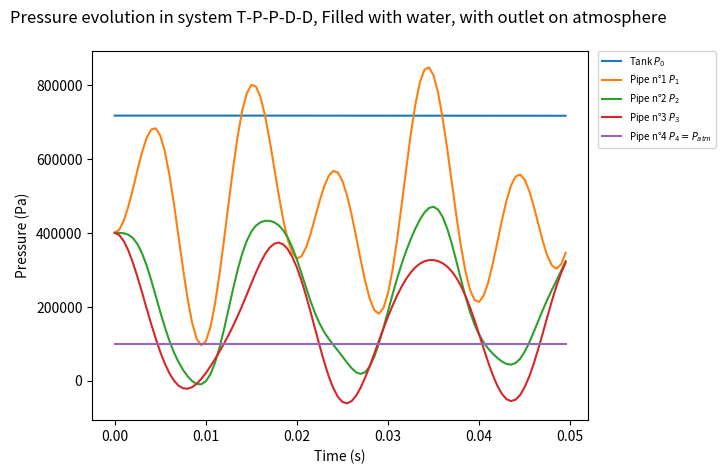
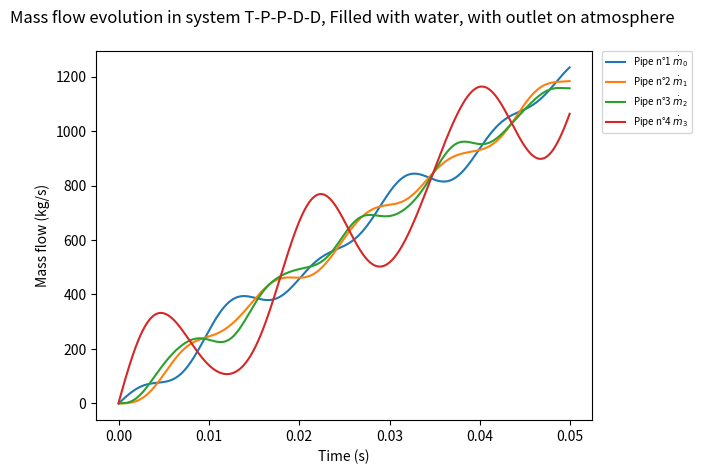
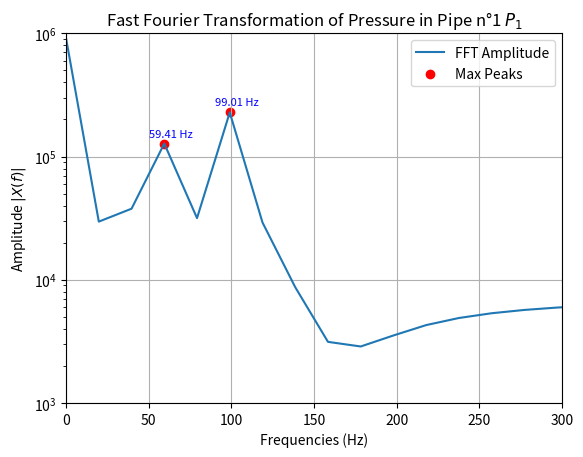

Here is the Python script that generated these plots, in order:
# -*- coding: utf-8 -*-
"""
Created on Tue Jun 13 16:39:43 2023

[redacted]
"""


# =============================================================================
# README
#     # interesting code for report with the try to implement a cavity and see eigen values related to it 
#     be careful with singular loss charge coefficient 
#     dome is like a big pipe, interesting ! done later in the internship
# =============================================================================

# =============================================================================
# Imported Modules 
# =============================================================================
import scipy as scipy
import numpy as np
import math
import matplotlib.pyplot as plt
import sys


# =============================================================================
# Geometric Input 
# =============================================================================

l_pipe_1 = 2
d_pipe_1 = 0.5
A_pipe_1 = (d_pipe_1/2)**2 * 3.14
V_pipe_1 = l_pipe_1 * A_pipe_1

l_pipe_2 = 2
d_pipe_2 = 0.5
A_pipe_2 = (d_pipe_2/2)**2 * 3.14
V_pipe_2 = l_pipe_2 * A_pipe_2

l_cavity_1 = 2
d_cavity_1 = 1
A_cavity_1 = (d_cavity_1/2)**2 * 3.14
V_cavity_1 = l_cavity_1 * A_cavity_1

l_cavity_2 = 2
d_cavity_2 = 1
A_cavity_2 = (d_cavity_2/2)**2 * 3.14
V_cavity_2 = l_cavity_2 * A_cavity_2

l_tank_1 = 10
d_tank_1 = 1
A_tank_1 = (d_tank_1/2)**2 * 3.14
V_tank_1 = l_tank_1 * A_tank_1


# =============================================================================
# Physical constants Input
# =============================================================================

type_simulation = 1 # 0 : gas & 1 : liquid

rho0i = 1197
rho1i = 1197
rho2i = 1197
rho3i = 1197

t = 0
dt = 0.0000005

gamma = 1 # isentropic coefficient
nu = 1e-5 # cinematic viscosity water
eta = 1e-3 # dynamic viscosity water

zeta_geo_0 = 1 # loss coefficient
zeta_geo_1 = 0.0
zeta_geo_2 = 0.5625
zeta_geo_3 = 0

material_pipe = 50e9 #Pa , Young Modulus aluminium
beta = 2.2e9 #Pa, bulk modulus water

# =============================================================================
# Lists to save 
# =============================================================================

list_pressure_0 = [] 
list_pressure_1 = []
list_pressure_2 = [] 
list_pressure_3 = [] 
list_pressure_ext = []

list_mass_flow_0 = []
list_mass_flow_1 = []
list_mass_flow_2 = []
list_mass_flow_3 = []

time = []

# =============================================================================
# Initialisation 
# =============================================================================

P0i = 0.6e6
P1i = 0.4e6
P2i = 0.4e6
P3i = 0.4e6
Patmi = 0.1e6

m0i = 0
m1i = 0
m2i = 0
m3i = 0

m0_prev = m0i
m1_prev = m1i
m2_prev = m2i
m3_prev = m3i

P0 = P0i + 9.81 * rho0i* l_tank_1
P1 = P1i
P2 = P2i
P3 = P3i

# =============================================================================
# Functions
# =============================================================================

def a_sound(Pressure_current,Pressure_init,rho_init,diameter):
    # if liquid, option to return something cste
    if type_simulation == 0 :
        return gamma * Pressure_current  / (rho_init * (Pressure_current/Pressure_init)**(1/gamma) )
    else : 
        # corrected value of sound with the confinement effect
        return ( beta / rho_init ) / (1+(diameter/0.02)*(beta/material_pipe))      

def rho(Pressure_current,Pressure_init,rho_init):
    # if liquid, option to return something cste
    if type_simulation == 0 : 
        return rho_init * (Pressure_current/Pressure_init)**(1/gamma)
    else :
        return rho_init

def Reynolds(m_flow, length, section):
    m=m_flow
    if m_flow==0:
        m=1e-12
    return (m * length ) / ( section * eta )

# =============================================================================
# LOOP
# =============================================================================

while t<0.05:
    
    
    t = t + dt

    P0n = P0 + dt * ( 9.81 / A_tank_1 ) * (- m0_prev)
    P1n = P1 + dt * ( (m0_prev-m1_prev) / (V_pipe_1) * a_sound(P1,P1i,rho1i,d_pipe_1) )
    P2n = P2 + dt * ( (m1_prev-m2_prev) / (V_pipe_2) * a_sound(P2,P2i,rho2i,d_pipe_1) )
    P3n = P3 + dt * ( (m2_prev-m3_prev) / (V_cavity_2) * a_sound(P2,P2i,rho1i,d_cavity_1) )
    Patmn = Patmi
    
    zeta_fluid_0 = 64/Reynolds(m0_prev,l_pipe_1,A_pipe_1)*1/d_pipe_1 *l_pipe_1
    xi0 = 0.5 * A_pipe_1**(-2) * ( zeta_fluid_0 + zeta_geo_0 )
    m0_next = m0_prev + dt * ( (A_pipe_1/l_pipe_1) * ( P0 - P1 - ( xi0 / rho(P0,P0i,rho0i) ) * m0_prev * np.abs(m0_prev) ) ) 
    
    zeta_fluid_1 = 64/Reynolds(m1_prev,l_pipe_2,A_pipe_2)*1/d_pipe_2 *l_pipe_2
    xi1 = 0.5 * A_pipe_2**(-2) * ( zeta_fluid_1 + zeta_geo_1 )
    m1_next = m1_prev + dt * ( (A_pipe_2/l_pipe_2) * ( P1 - P2 - ( xi1 / rho(P1,P1i,rho1i) ) * m1_prev * np.abs(m1_prev) ) ) 
    
    zeta_fluid_2 = 64/Reynolds(m2_prev,l_cavity_2,A_cavity_2)*1/d_cavity_2 *l_cavity_2
    xi2 = 0.5 * A_pipe_2**(-2) * ( zeta_fluid_2 + zeta_geo_2 )
    m2_next = m2_prev + dt * ( (A_cavity_2/l_cavity_2) * ( -P3 + P2 - ( xi2 / rho(P3,P3i,rho3i) ) * m2_prev * np.abs(m2_prev) ) ) 
    
    zeta_fluid_3 = 64/Reynolds(m2_prev,l_cavity_2,A_cavity_2)*1/d_cavity_2 *l_cavity_2
    xi3 = 0.5 * A_pipe_2**(-2) * ( zeta_fluid_3 + zeta_geo_2 )
    m3_next = m3_prev + dt * ( (A_cavity_2/l_cavity_2) * ( -Patmi + P3 - ( xi3 / rho(Patmi,Patmi,rho0i) ) * m3_prev * np.abs(m3_prev) ) ) 
    

    # =========================================================================
    # Integrate
    # =========================================================================

    P0 = P0n
    P1 = P1n
    P2 = P2n
    P3 = P3n
    m0_prev = m0_next
    m1_prev = m1_next
    m2_prev = m2_next
    m3_prev = m3_next
    Patmi = Patmn
    # =========================================================================
    # Save
    # =========================================================================
    list_pressure_0.append(P0) 
    list_pressure_1.append(P1)
    list_pressure_2.append(P2)  
    list_pressure_3.append(P3) 
    list_pressure_ext.append(Patmn)
    list_mass_flow_0.append(m0_prev)
    list_mass_flow_1.append(m1_prev)
    list_mass_flow_2.append(m2_prev)
    list_mass_flow_3.append(m3_prev)
    time.append(t)
    
    # =========================================================================
    #     Analyse
    # =========================================================================
    if np.abs(t-0.05)<0.5*dt:
        aa = np.sqrt(a_sound(P1,P1i,rho1i,d_pipe_1))
        print(f'time : {t} \n P0 : {P0} \n P1 : {P1} \n P2 : {P2}\n P3 : {P3} \n P_extérieur : {Patmi} \n m0 : {m0_prev}\n m1 : {m1_prev}\n m2 : {m2_prev} \n m3 : {m3_prev}\n a : {aa}')

        aa = np.sqrt(a_sound(P3,P3i,rho3i,d_pipe_1))
        print(f'a speed sound non corrected : {aa*np.sqrt(1+(d_pipe_1/0.02)*(2.2e9/50e9))}')
        print(f'a speed sound corrected : {aa}')
        aa = np.sqrt(a_sound(P3,P3i,rho3i,d_cavity_1))
        print(f'a speed sound non corrected : {aa*np.sqrt(1+(d_cavity_1/0.02)*(2.2e9/50e9))}')
        print(f'a speed sound corrected cavity: {aa}')
# end of loop computing 



# =============================================================================
# Plots
# =============================================================================

plt.figure()
plt.plot(time[::1000],list_pressure_0[::1000])
plt.plot(time[::1000],list_pressure_1[::1000])
plt.plot(time[::1000],list_pressure_2[::1000])
plt.plot(time[::1000],list_pressure_3[::1000])
plt.plot(time[::1000],list_pressure_ext[::1000])
plt.title(f'Pressure evolution in system T-P-P-D-D, Filled with water, with outlet on atmosphere \n')
plt.xlabel(r'Time (s)')
plt.legend(['Tank $P_0$','Pipe n°1 $P_1$','Pipe n°2 $P_2$','Pipe n°3 $P_3$', 'Pipe n°4 $P_4 = P_{atm}$'], fontsize=7,loc='upper left', bbox_to_anchor=(1.02, 1.0), borderaxespad=0.0)
plt.ylabel(r'Pressure (Pa)')

plt.figure()
plt.plot(time[::100],list_mass_flow_0[::100])
plt.plot(time[::100],list_mass_flow_1[::100])
plt.plot(time[::100],list_mass_flow_2[::100])
plt.plot(time[::100],list_mass_flow_3[::100])
plt.title(f'Mass flow evolution in system T-P-P-D-D, Filled with water, with outlet on atmosphere \n')
plt.xlabel(r'Time (s)')
plt.legend(['Pipe n°1 $\dot{m}_0$','Pipe n°2 $\dot{m}_1$','Pipe n°3 $\dot{m}_2$','Pipe n°4 $\dot{m}_3$'], fontsize=7,loc='upper left', bbox_to_anchor=(1.02, 1.0), borderaxespad=0.0)
plt.ylabel(r'Mass flow (kg/s)')


# =============================================================================
# Calcul FFT : frequencies analysis and maxima
# =============================================================================

from numpy.fft import fft, fftfreq
import matplotlib.pyplot as plt
import numpy as np


# Your data and FFT calculations
x = list_pressure_1 + 1000 * [0]
N = len(x)
X = fft(x)
freq = fftfreq(N, dt)
N = len(x)
X_abs = np.abs(X[:N // 2]) * 2.0 / N
freq_pos = freq[:N // 2]

# Find the indices of the maximum values above 50 Hz
threshold_freq = 50
max_indices = np.where((freq_pos > threshold_freq) & (X_abs > 0.1 * np.max(X_abs)))[0]
max_frequencies = freq_pos[max_indices]
max_amplitudes = X_abs[max_indices]

plt.figure() # Plot the FFT result
plt.semilogy(freq_pos, X_abs, label="FFT Amplitude")
# Scatter plot of maximum points
plt.scatter(max_frequencies, max_amplitudes, color='red', label='Max Peaks')
# Annotate maximum points with their frequencies
for freq, amp in zip(max_frequencies, max_amplitudes):
    plt.annotate(f'{freq:.2f} Hz', xy=(freq, amp), textcoords='offset points', xytext=(5,5), ha='center', fontsize=8, color='blue')
# Adjust plot properties
plt.xlim(0, 300)
plt.ylim(1000, 1000000)
plt.grid()
plt.xlabel(r"Frequencies (Hz)")
plt.ylabel(r"Amplitude $|X(f)|$")
plt.title("Fast Fourier Transformation of Pressure in Pipe n°1 $P_1$")
plt.legend()
plt.show()




